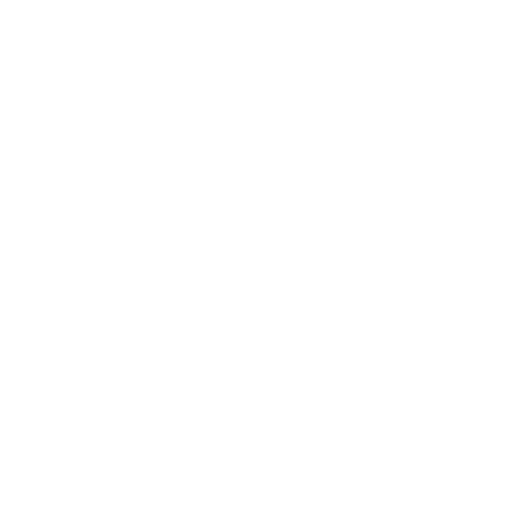
t = 0.00 s
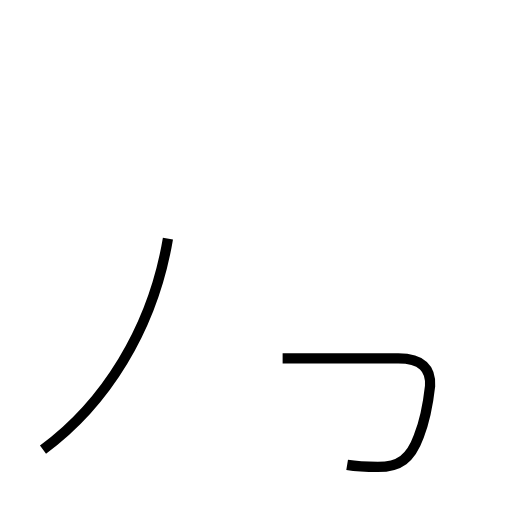
t = 1.62 s
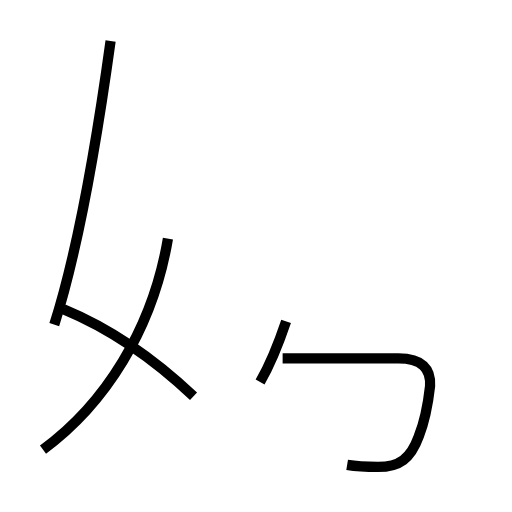
t = 3.13 s
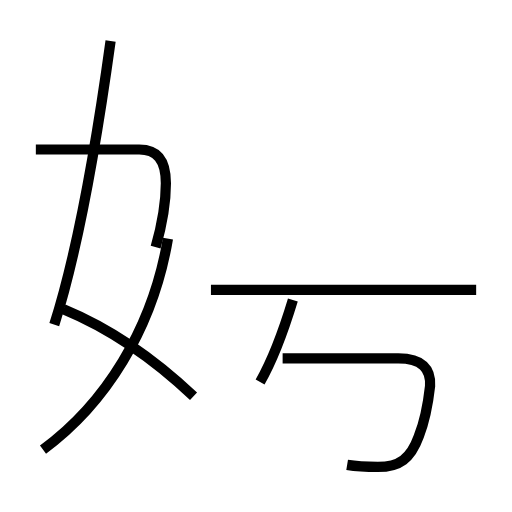
t = 4.61 s
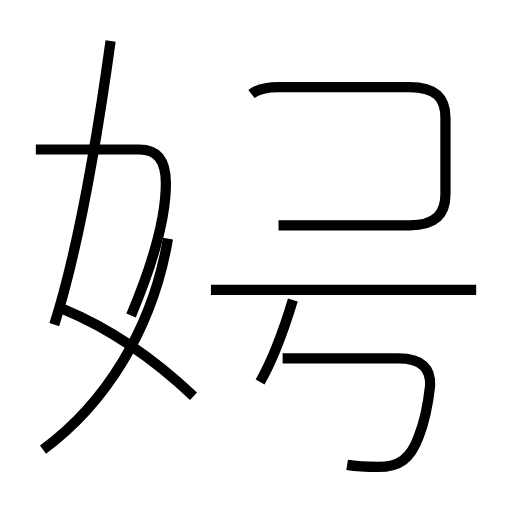
t = 6.21 s
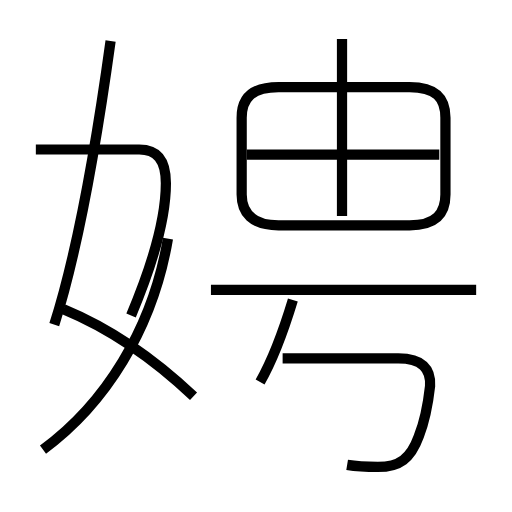
t = 7.76 s

The animated SVG that drew these frames (rendered in a browser with its animation timeline set to each time). Animation: 10 SMIL elements (animate=10); one cycle of 7.76 s.

<?xml version='1.0' encoding='utf-8'?>
<svg viewBox="0.0 -6.0 50.0 50.0" version="1.1" xmlns="http://www.w3.org/2000/svg"><rect x="-1000" y="-1000" width="2000" height="2000" stroke="white" fill="white" /><g style="fill:none;stroke:#000000;stroke-width:1"><path d="M 33.9 1.4 C 35.1 1.6 36.0 1.6 36.9 1.6 C 39.0 1.6 40.1 0.8 40.9 -1.4 C 41.5 -2.9 41.8 -4.5 42.0 -6.3 C 42.1 -8.0 41.2 -9.0 38.9 -9.0 L 27.6 -9.0 " transform="translate(0.0 38.0)" stroke-dasharray="29.559942997299785" stroke-dashoffset="29.559942997299785"><animate attributeName="stroke-dashoffset" from="29.559942997299785" to="0" dur="0.8867982899189936s" begin="0s" fill="freeze" /></path><path d="M 4.2 -0.1 C 10.2 -4.5 14.9 -11.8 16.4 -20.7 " transform="translate(0.0 38.0)" stroke-dasharray="24.535952803193442" stroke-dashoffset="24.535952803193442"><animate attributeName="stroke-dashoffset" from="24.535952803193442" to="0" dur="0.7360785840958033s" begin="0.8867982899189936s" fill="freeze" /></path><path d="M 18.9 -5.3 C 15.2 -8.8 10.8 -11.9 6.2 -13.8 " transform="translate(0.0 38.0)" stroke-dasharray="15.365064377447652" stroke-dashoffset="15.365064377447652"><animate attributeName="stroke-dashoffset" from="15.365064377447652" to="0" dur="0.46095193132342954s" begin="1.6228768740147967s" fill="freeze" /></path><path d="M 5.3 -12.3 C 7.5 -19.2 9.2 -28.4 10.8 -40.0 " transform="translate(0.0 38.0)" stroke-dasharray="28.27238902306718" stroke-dashoffset="28.27238902306718"><animate attributeName="stroke-dashoffset" from="28.27238902306718" to="0" dur="0.8481716706920154s" begin="2.0838288053382263s" fill="freeze" /></path><path d="M 25.4 -6.7 C 26.6 -8.8 27.6 -11.4 28.6 -14.7 " transform="translate(0.0 38.0)" stroke-dasharray="8.633996669373994" stroke-dashoffset="8.633996669373994"><animate attributeName="stroke-dashoffset" from="8.633996669373994" to="0" dur="0.25901990008121983s" begin="2.932000476030242s" fill="freeze" /></path><path d="M 46.5 -15.7 L 20.6 -15.7 " transform="translate(0.0 38.0)" stroke-dasharray="25.9" stroke-dashoffset="25.9"><animate attributeName="stroke-dashoffset" from="25.9" to="0" dur="0.7769999999999999s" begin="3.1910203761114615s" fill="freeze" /></path><path d="M 3.5 -29.4 L 13.6 -29.4 C 15.3 -29.4 16.2 -28.4 16.2 -26.1 C 16.2 -22.9 15.2 -18.9 12.8 -13.2 " transform="translate(0.0 38.0)" stroke-dasharray="28.337698372015765" stroke-dashoffset="28.337698372015765"><animate attributeName="stroke-dashoffset" from="28.337698372015765" to="0" dur="0.8501309511604729s" begin="3.968020376111461s" fill="freeze" /></path><path d="M 27.2 -22.0 L 40.0 -22.0 C 42.6 -22.0 43.5 -23.2 43.5 -25.0 L 43.5 -32.5 C 43.5 -34.4 42.6 -35.5 40.0 -35.5 L 27.2 -35.5 C 24.6 -35.5 23.6 -34.4 23.6 -32.5 L 23.6 -25.0 C 23.6 -23.2 24.6 -22.0 27.2 -22.0 Z " transform="translate(0.0 38.0)" stroke-dasharray="61.95174904214841" stroke-dashoffset="61.95174904214841"><animate attributeName="stroke-dashoffset" from="61.95174904214841" to="0" dur="1.858552471264452s" begin="4.818151327271934s" fill="freeze" /></path><path d="M 42.9 -28.9 L 24.1 -28.9 " transform="translate(0.0 38.0)" stroke-dasharray="18.799999999999997" stroke-dashoffset="18.799999999999997"><animate attributeName="stroke-dashoffset" from="18.799999999999997" to="0" dur="0.564s" begin="6.676703798536386s" fill="freeze" /></path><path d="M 33.4 -22.9 L 33.4 -40.2" transform="translate(0.0 38.0)" stroke-dasharray="17.300000000000004" stroke-dashoffset="17.300000000000004"><animate attributeName="stroke-dashoffset" from="17.300000000000004" to="0" dur="0.5190000000000001s" begin="7.240703798536386s" fill="freeze" /></path></g></svg>
